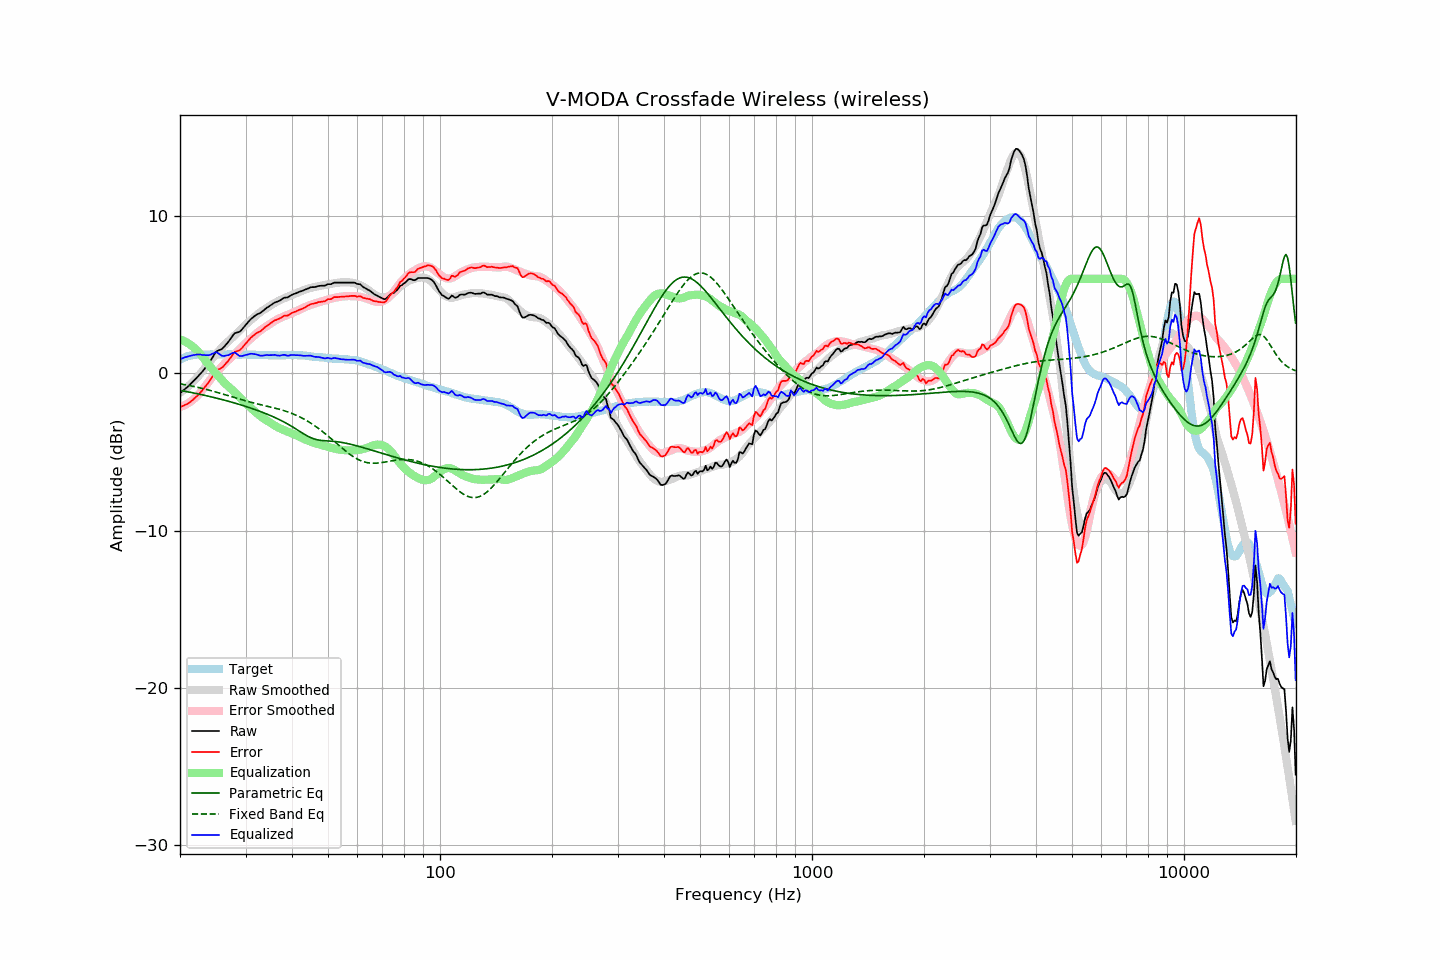

Source data for this figure (header and first rows):
frequency, raw, error, smoothed, error_smoothed, equalization, parametric_eq, fixed_band_eq, equalized_raw, equalized_smoothed, target
20.00, -1.27, -2.14, -1.24, -2.15, 2.15, -1.09, -0.67, 0.88, 0.90, 0.87
20.20, -1.18, -2.10, -1.17, -2.11, 2.11, -1.11, -0.69, 0.93, 0.94, 0.92
20.40, -1.10, -2.07, -1.09, -2.07, 2.07, -1.12, -0.71, 0.97, 0.98, 0.97
20.61, -1.01, -2.01, -1.01, -2.02, 2.02, -1.14, -0.73, 1.01, 1.01, 1.00
20.81, -0.93, -1.98, -0.93, -1.97, 1.97, -1.16, -0.75, 1.04, 1.04, 1.05
21.02, -0.84, -1.93, -0.84, -1.91, 1.91, -1.18, -0.77, 1.07, 1.07, 1.09
21.23, -0.74, -1.85, -0.75, -1.84, 1.84, -1.20, -0.79, 1.10, 1.09, 1.11
21.44, -0.64, -1.77, -0.65, -1.77, 1.77, -1.22, -0.81, 1.13, 1.11, 1.13
21.66, -0.54, -1.69, -0.55, -1.69, 1.69, -1.24, -0.83, 1.15, 1.13, 1.15
21.87, -0.44, -1.60, -0.45, -1.60, 1.60, -1.26, -0.85, 1.17, 1.15, 1.16
22.09, -0.33, -1.51, -0.34, -1.51, 1.51, -1.28, -0.87, 1.18, 1.17, 1.18
22.31, -0.22, -1.41, -0.23, -1.41, 1.41, -1.31, -0.89, 1.19, 1.18, 1.19
22.54, -0.11, -1.30, -0.11, -1.30, 1.30, -1.33, -0.92, 1.19, 1.19, 1.19
22.76, 0.00, -1.19, 0.01, -1.18, 1.18, -1.35, -0.94, 1.18, 1.19, 1.19
22.99, 0.11, -1.07, 0.14, -1.05, 1.05, -1.37, -0.97, 1.16, 1.19, 1.18
23.22, 0.24, -0.94, 0.28, -0.91, 0.91, -1.39, -0.99, 1.16, 1.19, 1.18
23.45, 0.37, -0.81, 0.42, -0.78, 0.78, -1.42, -1.02, 1.15, 1.20, 1.18
23.69, 0.50, -0.69, 0.55, -0.65, 0.65, -1.44, -1.04, 1.15, 1.20, 1.19
23.92, 0.63, -0.55, 0.68, -0.52, 0.52, -1.46, -1.07, 1.15, 1.20, 1.19
24.16, 0.79, -0.40, 0.81, -0.39, 0.39, -1.49, -1.10, 1.18, 1.20, 1.20
24.40, 0.96, -0.24, 0.93, -0.26, 0.26, -1.51, -1.13, 1.23, 1.20, 1.21
24.65, 1.13, -0.07, 1.05, -0.15, 0.15, -1.54, -1.15, 1.28, 1.20, 1.20
24.89, 1.30, 0.11, 1.17, -0.03, 0.03, -1.56, -1.18, 1.34, 1.20, 1.20
25.14, 1.40, 0.21, 1.28, 0.08, -0.08, -1.59, -1.21, 1.32, 1.20, 1.20
25.39, 1.45, 0.25, 1.40, 0.20, -0.20, -1.61, -1.24, 1.26, 1.20, 1.21
25.65, 1.49, 0.29, 1.51, 0.31, -0.31, -1.64, -1.27, 1.18, 1.20, 1.21
25.91, 1.54, 0.35, 1.63, 0.43, -0.43, -1.67, -1.30, 1.11, 1.20, 1.20
26.16, 1.63, 0.44, 1.74, 0.54, -0.54, -1.69, -1.33, 1.10, 1.20, 1.19
26.43, 1.75, 0.56, 1.84, 0.64, -0.64, -1.72, -1.36, 1.11, 1.20, 1.19
26.69, 1.87, 0.68, 1.94, 0.74, -0.74, -1.75, -1.40, 1.13, 1.20, 1.19
26.96, 1.98, 0.78, 2.03, 0.83, -0.83, -1.78, -1.43, 1.15, 1.19, 1.20
27.23, 2.12, 0.92, 2.12, 0.92, -0.92, -1.80, -1.46, 1.20, 1.19, 1.20
27.50, 2.27, 1.07, 2.21, 1.02, -1.02, -1.83, -1.49, 1.26, 1.19, 1.20
27.77, 2.41, 1.22, 2.30, 1.11, -1.11, -1.86, -1.52, 1.30, 1.19, 1.19
28.05, 2.54, 1.35, 2.40, 1.21, -1.21, -1.89, -1.55, 1.33, 1.19, 1.19
28.33, 2.57, 1.39, 2.51, 1.32, -1.32, -1.92, -1.58, 1.25, 1.19, 1.18
28.62, 2.60, 1.42, 2.62, 1.43, -1.43, -1.95, -1.61, 1.17, 1.19, 1.18
28.90, 2.63, 1.45, 2.72, 1.53, -1.53, -1.98, -1.64, 1.10, 1.19, 1.19
29.19, 2.72, 1.55, 2.82, 1.64, -1.64, -2.01, -1.67, 1.09, 1.19, 1.18
29.48, 2.84, 1.65, 2.92, 1.74, -1.74, -2.05, -1.70, 1.11, 1.19, 1.20
29.78, 2.97, 1.79, 3.02, 1.83, -1.83, -2.08, -1.73, 1.14, 1.18, 1.18
30.08, 3.09, 1.90, 3.11, 1.93, -1.93, -2.11, -1.76, 1.16, 1.18, 1.19
30.38, 3.20, 2.02, 3.20, 2.01, -2.01, -2.14, -1.79, 1.19, 1.18, 1.18
30.68, 3.32, 2.14, 3.28, 2.10, -2.10, -2.18, -1.81, 1.22, 1.18, 1.18
30.99, 3.43, 2.25, 3.37, 2.19, -2.19, -2.21, -1.84, 1.24, 1.18, 1.18
31.30, 3.52, 2.34, 3.46, 2.28, -2.28, -2.25, -1.87, 1.24, 1.18, 1.18
31.61, 3.60, 2.42, 3.56, 2.38, -2.38, -2.28, -1.89, 1.22, 1.18, 1.18
31.93, 3.68, 2.50, 3.65, 2.47, -2.47, -2.32, -1.92, 1.21, 1.17, 1.18
32.24, 3.74, 2.58, 3.73, 2.56, -2.56, -2.36, -1.94, 1.18, 1.17, 1.16
32.57, 3.79, 2.62, 3.81, 2.64, -2.64, -2.39, -1.97, 1.15, 1.17, 1.17
32.89, 3.83, 2.66, 3.89, 2.72, -2.72, -2.43, -1.99, 1.11, 1.16, 1.17
33.22, 3.91, 2.75, 3.96, 2.80, -2.80, -2.47, -2.02, 1.12, 1.16, 1.16
33.55, 3.99, 2.83, 4.02, 2.87, -2.87, -2.51, -2.04, 1.13, 1.16, 1.16
33.89, 4.08, 2.93, 4.09, 2.94, -2.94, -2.55, -2.06, 1.15, 1.15, 1.15
34.23, 4.16, 3.01, 4.15, 3.00, -3.00, -2.59, -2.09, 1.16, 1.15, 1.16
34.57, 4.22, 3.08, 4.22, 3.07, -3.07, -2.63, -2.11, 1.15, 1.15, 1.14
34.92, 4.29, 3.15, 4.29, 3.14, -3.14, -2.68, -2.13, 1.15, 1.14, 1.14
35.27, 4.36, 3.22, 4.35, 3.21, -3.21, -2.72, -2.16, 1.15, 1.14, 1.14
35.62, 4.43, 3.29, 4.41, 3.27, -3.27, -2.77, -2.18, 1.16, 1.14, 1.14
35.97, 4.50, 3.37, 4.47, 3.33, -3.33, -2.81, -2.21, 1.17, 1.14, 1.14
... 635 more rows
